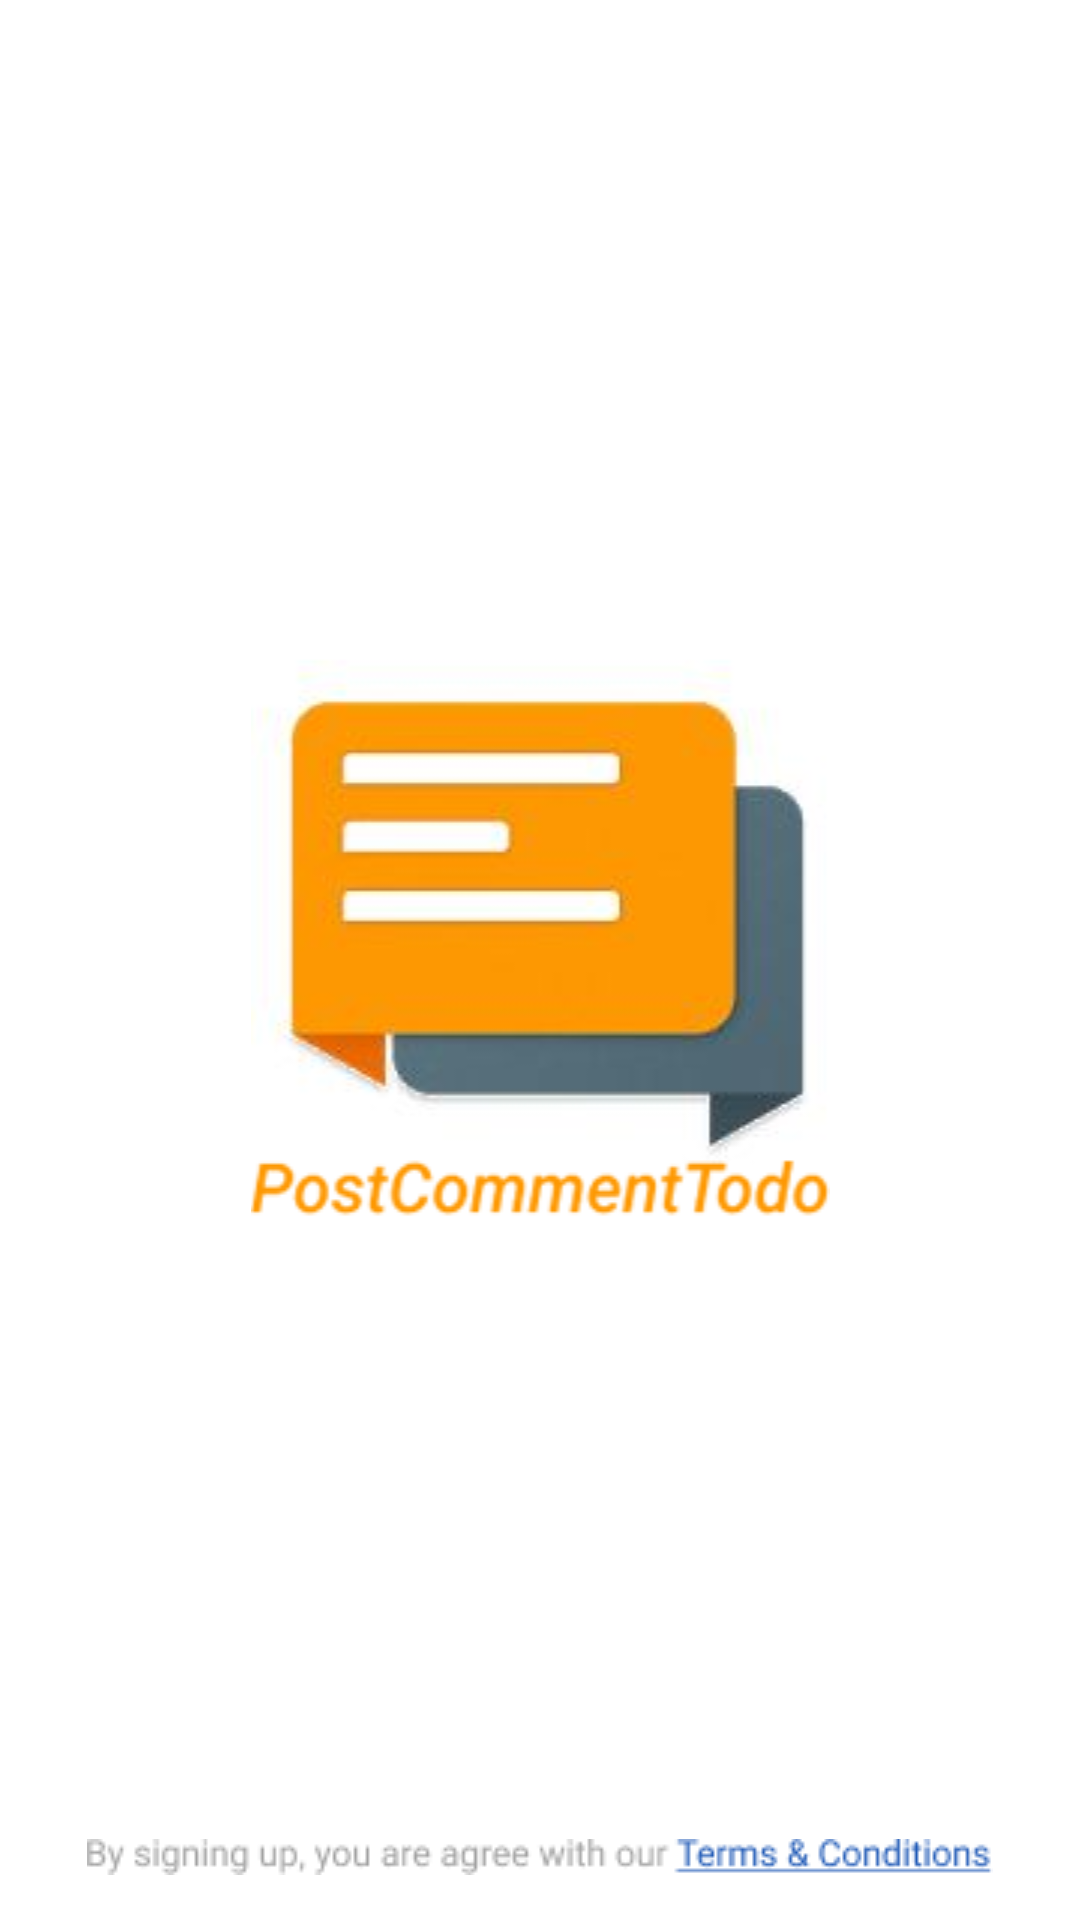

Layout XML and referenced resources for this Android screen:
<!-- AndroidManifest.xml: application theme Theme.UASAndroid -->
<!-- res/layout/activity_splash.xml -->
<?xml version="1.0" encoding="utf-8"?>
<FrameLayout xmlns:android="http://schemas.android.com/apk/res/android"
    xmlns:tools="http://schemas.android.com/tools"
    android:layout_width="match_parent"
    android:layout_height="match_parent"
    android:background="@color/white"
    android:theme="@style/ThemeOverlay.UASAndroid.FullscreenContainer"
    tools:context=".Splash">

    

    <ImageView
        android:id="@+id/fullscreen_content"
        android:layout_width="250dp"
        android:layout_height="wrap_content"
        android:src="@drawable/splash"
        android:layout_gravity="center"
        android:contentDescription="TODO" />

    <ImageView
        android:layout_width="wrap_content"
        android:layout_height="wrap_content"
        android:src="@drawable/terms"
        android:layout_gravity="bottom|center"
        android:paddingBottom="15dp"
        android:contentDescription="TODO" />

    
    <FrameLayout
        android:layout_width="match_parent"
        android:layout_height="match_parent"
        android:fitsSystemWindows="true">

        <LinearLayout
            android:id="@+id/fullscreen_content_controls"
            style="@style/Widget.Theme.UASAndroid.ButtonBar.Fullscreen"
            android:layout_width="match_parent"
            android:layout_height="wrap_content"
            android:layout_gravity="bottom|center_horizontal"
            android:orientation="horizontal"
            tools:ignore="UselessParent">

        </LinearLayout>
    </FrameLayout>

</FrameLayout>
<!-- resources referenced by this layout -->
<resources>
  <!-- drawable splash: png bitmap (drawable-v24, 24636 bytes) -->
  <!-- drawable terms: png bitmap (drawable, 2441 bytes) -->
  <style name="ThemeOverlay.UASAndroid.FullscreenContainer" parent="">
          <item name="fullscreenBackgroundColor">@color/light_blue_600</item>
          <item name="fullscreenTextColor">@color/light_blue_A200</item>
      </style>
  <style name="Widget.Theme.UASAndroid.ButtonBar.Fullscreen" parent="">
          <item name="android:background">@color/black_overlay</item>
          <item name="android:buttonBarStyle">?android:attr/buttonBarStyle</item>
      </style>
  <style name="Theme.UASAndroid" parent="Theme.MaterialComponents.DayNight.DarkActionBar">
          
          <item name="colorPrimary">@color/purple_500</item>
          <item name="colorPrimaryVariant">@color/purple_700</item>
          <item name="colorOnPrimary">@color/white</item>
          
          <item name="colorSecondary">@color/teal_200</item>
          <item name="colorSecondaryVariant">@color/teal_700</item>
          <item name="colorOnSecondary">@color/black</item>
          
          <item name="android:statusBarColor" tools:targetApi="l">?attr/colorPrimaryVariant</item>
          
      </style>
  <!-- not gathered from this repository: default colours our renderer supplied (Android Studio template values) -->
  <color name="purple_500">#FF6200EE</color>
  <color name="purple_700">#FF3700B3</color>
  <color name="teal_200">#FF03DAC5</color>
  <color name="teal_700">#FF018786</color>
  <color name="black">#FF000000</color>
  <color name="white">#FFFFFFFF</color>
</resources>
